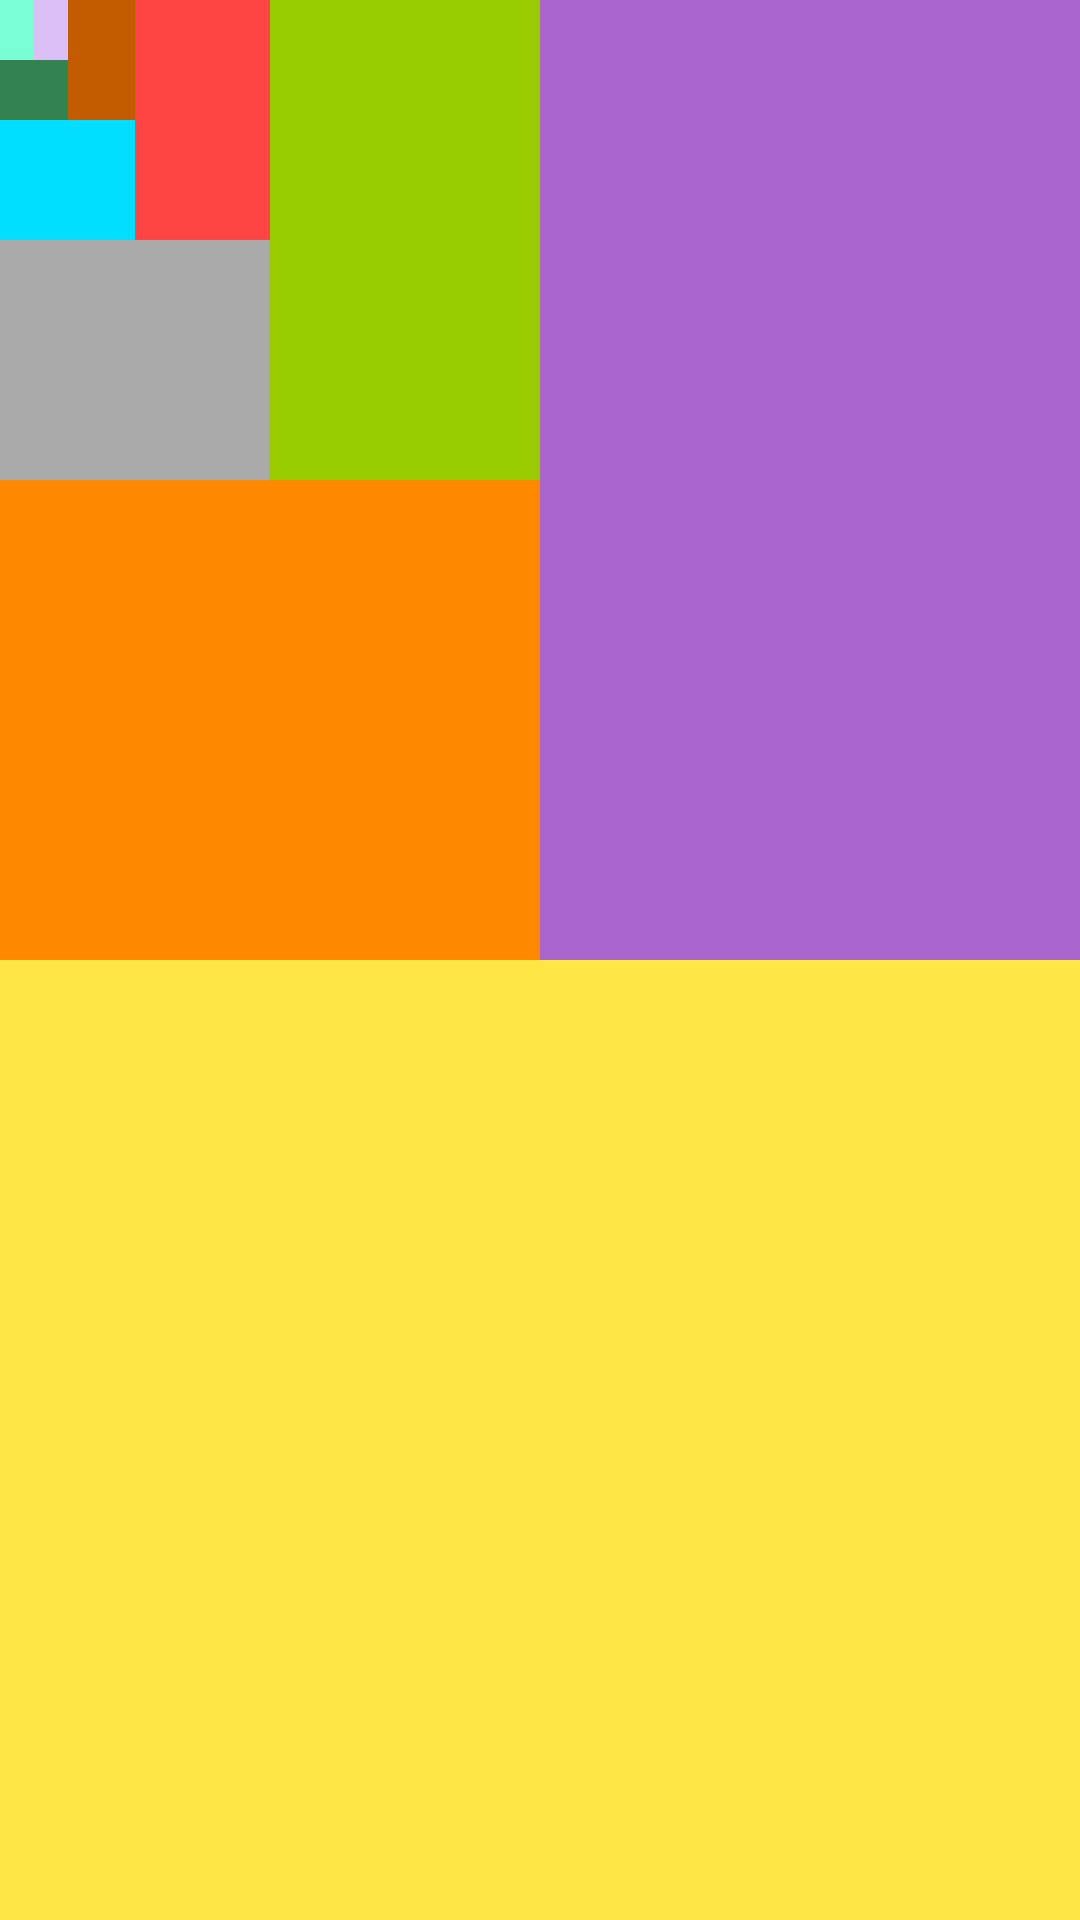

Android layout source for this screen:
<!-- AndroidManifest.xml: application theme Theme.Inandroidperformance -->
<!-- res/layout/constraint_layout.xml -->
<?xml version="1.0" encoding="utf-8"?>
<androidx.constraintlayout.widget.ConstraintLayout xmlns:android="http://schemas.android.com/apk/res/android"
    xmlns:app="http://schemas.android.com/apk/res-auto"
    xmlns:tools="http://schemas.android.com/tools"
    android:layout_width="match_parent"
    android:layout_height="match_parent"
    tools:context=".ConstraintLayoutActivity">

    <View
        android:id="@+id/cl_1_2"
        android:layout_width="0dp"
        android:layout_height="0dp"
        android:background="@color/n_1"
        app:layout_constraintBottom_toBottomOf="parent"
        app:layout_constraintEnd_toEndOf="parent"
        app:layout_constraintStart_toStartOf="parent"
        app:layout_constraintTop_toBottomOf="@id/cl_2_2" />

    <View
        android:id="@+id/cl_2_2"
        android:layout_width="0dp"
        android:layout_height="0dp"
        android:background="@color/n_2"
        app:layout_constraintBottom_toTopOf="@id/cl_1_2"
        app:layout_constraintEnd_toEndOf="parent"
        app:layout_constraintStart_toEndOf="@id/cl_3_2"
        app:layout_constraintTop_toTopOf="parent" />

    <View
        android:id="@+id/cl_3_2"
        android:layout_width="0dp"
        android:layout_height="0dp"
        android:background="@color/n_3"
        app:layout_constraintBottom_toTopOf="@id/cl_1_2"
        app:layout_constraintEnd_toStartOf="@id/cl_2_2"
        app:layout_constraintStart_toStartOf="parent"
        app:layout_constraintTop_toBottomOf="@id/cl_4_2" />

    <View
        android:id="@+id/cl_4_2"
        android:layout_width="0dp"
        android:layout_height="0dp"
        android:background="@color/n_4"
        app:layout_constraintBottom_toTopOf="@id/cl_3_2"
        app:layout_constraintEnd_toStartOf="@id/cl_2_2"
        app:layout_constraintStart_toEndOf="@id/cl_5_2"
        app:layout_constraintTop_toTopOf="parent" />

    <View
        android:id="@+id/cl_5_2"
        android:layout_width="0dp"
        android:layout_height="0dp"
        android:background="@color/n_5"
        app:layout_constraintBottom_toTopOf="@id/cl_3_2"
        app:layout_constraintEnd_toStartOf="@id/cl_4_2"
        app:layout_constraintStart_toStartOf="parent"
        app:layout_constraintTop_toBottomOf="@id/cl_6_2" />

    <androidx.constraintlayout.widget.ConstraintLayout
        android:id="@+id/cl_6_2"
        android:layout_width="0dp"
        android:layout_height="0dp"
        android:background="@color/n_6"
        app:layout_constraintBottom_toTopOf="@id/cl_5_2"
        app:layout_constraintEnd_toStartOf="@id/cl_4_2"
        app:layout_constraintStart_toEndOf="@id/cl_7_2"
        app:layout_constraintTop_toTopOf="parent" />

    <View
        android:id="@+id/cl_7_2"
        android:layout_width="0dp"
        android:layout_height="0dp"
        android:background="@color/n_7"
        app:layout_constraintBottom_toTopOf="@id/cl_5_2"
        app:layout_constraintEnd_toStartOf="@id/cl_6_2"
        app:layout_constraintStart_toStartOf="parent"
        app:layout_constraintTop_toBottomOf="@id/cl_8_2" />

    <View
        android:id="@+id/cl_8_1"
        android:layout_width="0dp"
        android:layout_height="0dp"
        android:background="@color/n_9"
        app:layout_constraintBottom_toTopOf="@id/cl_7_2"
        app:layout_constraintEnd_toStartOf="@id/cl_8_2"
        app:layout_constraintStart_toStartOf="parent"
        app:layout_constraintTop_toBottomOf="@id/cl_9_1" />

    <View
        android:id="@+id/cl_8_2"
        android:layout_width="0dp"
        android:layout_height="0dp"
        android:background="@color/n_8"
        app:layout_constraintBottom_toTopOf="@id/cl_7_2"
        app:layout_constraintEnd_toStartOf="@id/cl_6_2"
        app:layout_constraintStart_toEndOf="@id/cl_8_1"
        app:layout_constraintTop_toTopOf="parent" />

    <View
        android:id="@+id/cl_9_1"
        android:layout_width="0dp"
        android:layout_height="0dp"
        android:background="@color/n_10"
        app:layout_constraintBottom_toTopOf="@id/cl_8_1"
        app:layout_constraintEnd_toStartOf="@id/cl_8_2"
        app:layout_constraintStart_toEndOf="@id/cl_10_1"
        app:layout_constraintTop_toTopOf="parent" />

    <View
        android:id="@+id/cl_10_1"
        android:layout_width="0dp"
        android:layout_height="0dp"
        android:background="@color/n_11"
        app:layout_constraintBottom_toTopOf="@id/cl_8_1"
        app:layout_constraintEnd_toStartOf="@id/cl_9_1"
        app:layout_constraintStart_toStartOf="parent"
        app:layout_constraintTop_toTopOf="parent" />

</androidx.constraintlayout.widget.ConstraintLayout>
<!-- resources referenced by this layout -->
<resources>
  <color name="n_1">#FFE644</color>
  <color name="n_10">#DDBFF8</color>
  <color name="n_11">#7AFFD5</color>
  <color name="n_2">@android:color/holo_purple</color>
  <color name="n_3">@android:color/holo_orange_dark</color>
  <color name="n_4">@android:color/holo_green_light</color>
  <color name="n_5">@android:color/darker_gray</color>
  <color name="n_6">@android:color/holo_red_light</color>
  <color name="n_7">@android:color/holo_blue_bright</color>
  <color name="n_8">#C35B00</color>
  <color name="n_9">#338350</color>
  <style name="Theme.Inandroidperformance" parent="Theme.MaterialComponents.DayNight.DarkActionBar">
          
          <item name="colorPrimary">@color/purple_500</item>
          <item name="colorPrimaryVariant">@color/purple_700</item>
          <item name="colorOnPrimary">@color/white</item>
          
          <item name="colorSecondary">@color/teal_200</item>
          <item name="colorSecondaryVariant">@color/teal_700</item>
          <item name="colorOnSecondary">@color/black</item>
          
          <item name="android:statusBarColor">?attr/colorPrimaryVariant</item>
          
      </style>
  <color name="purple_500">#FF6200EE</color>
  <color name="purple_700">#FF3700B3</color>
  <color name="white">#FFFFFFFF</color>
  <color name="teal_200">#FF03DAC5</color>
  <color name="teal_700">#FF018786</color>
  <color name="black">#FF000000</color>
</resources>
